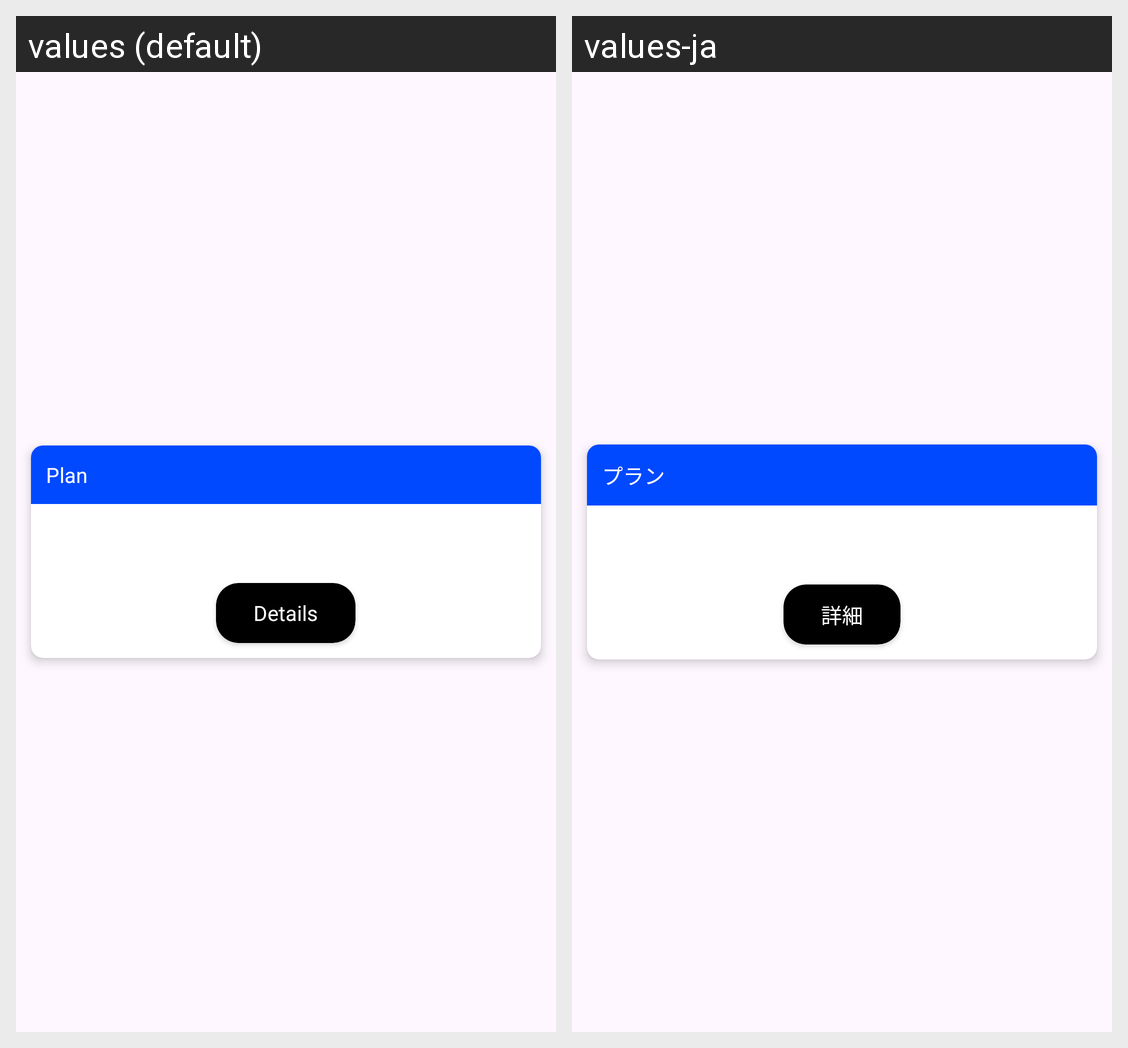

Strings drawn on this Android screen and how each of the app's shown locales translates them:
Android screen res/layout/plan_details_item.xml rendered under 2 locales, left to right: values (default), values-ja. Device: Nexus 5 (rendered at 1080×1920; each locale shown at half size, 540×960, under a caption strip naming it); theme Theme.PowerHarrasProtector.
Strings drawn on this screen, with the default value and each locale's value (text and hints the layout hard-codes, and strings that could not be matched under every locale, appear in the picture but are not listed):

plan
  values: Plan
  values-ja: プラン

details
  values: Details
  values-ja: 詳細
